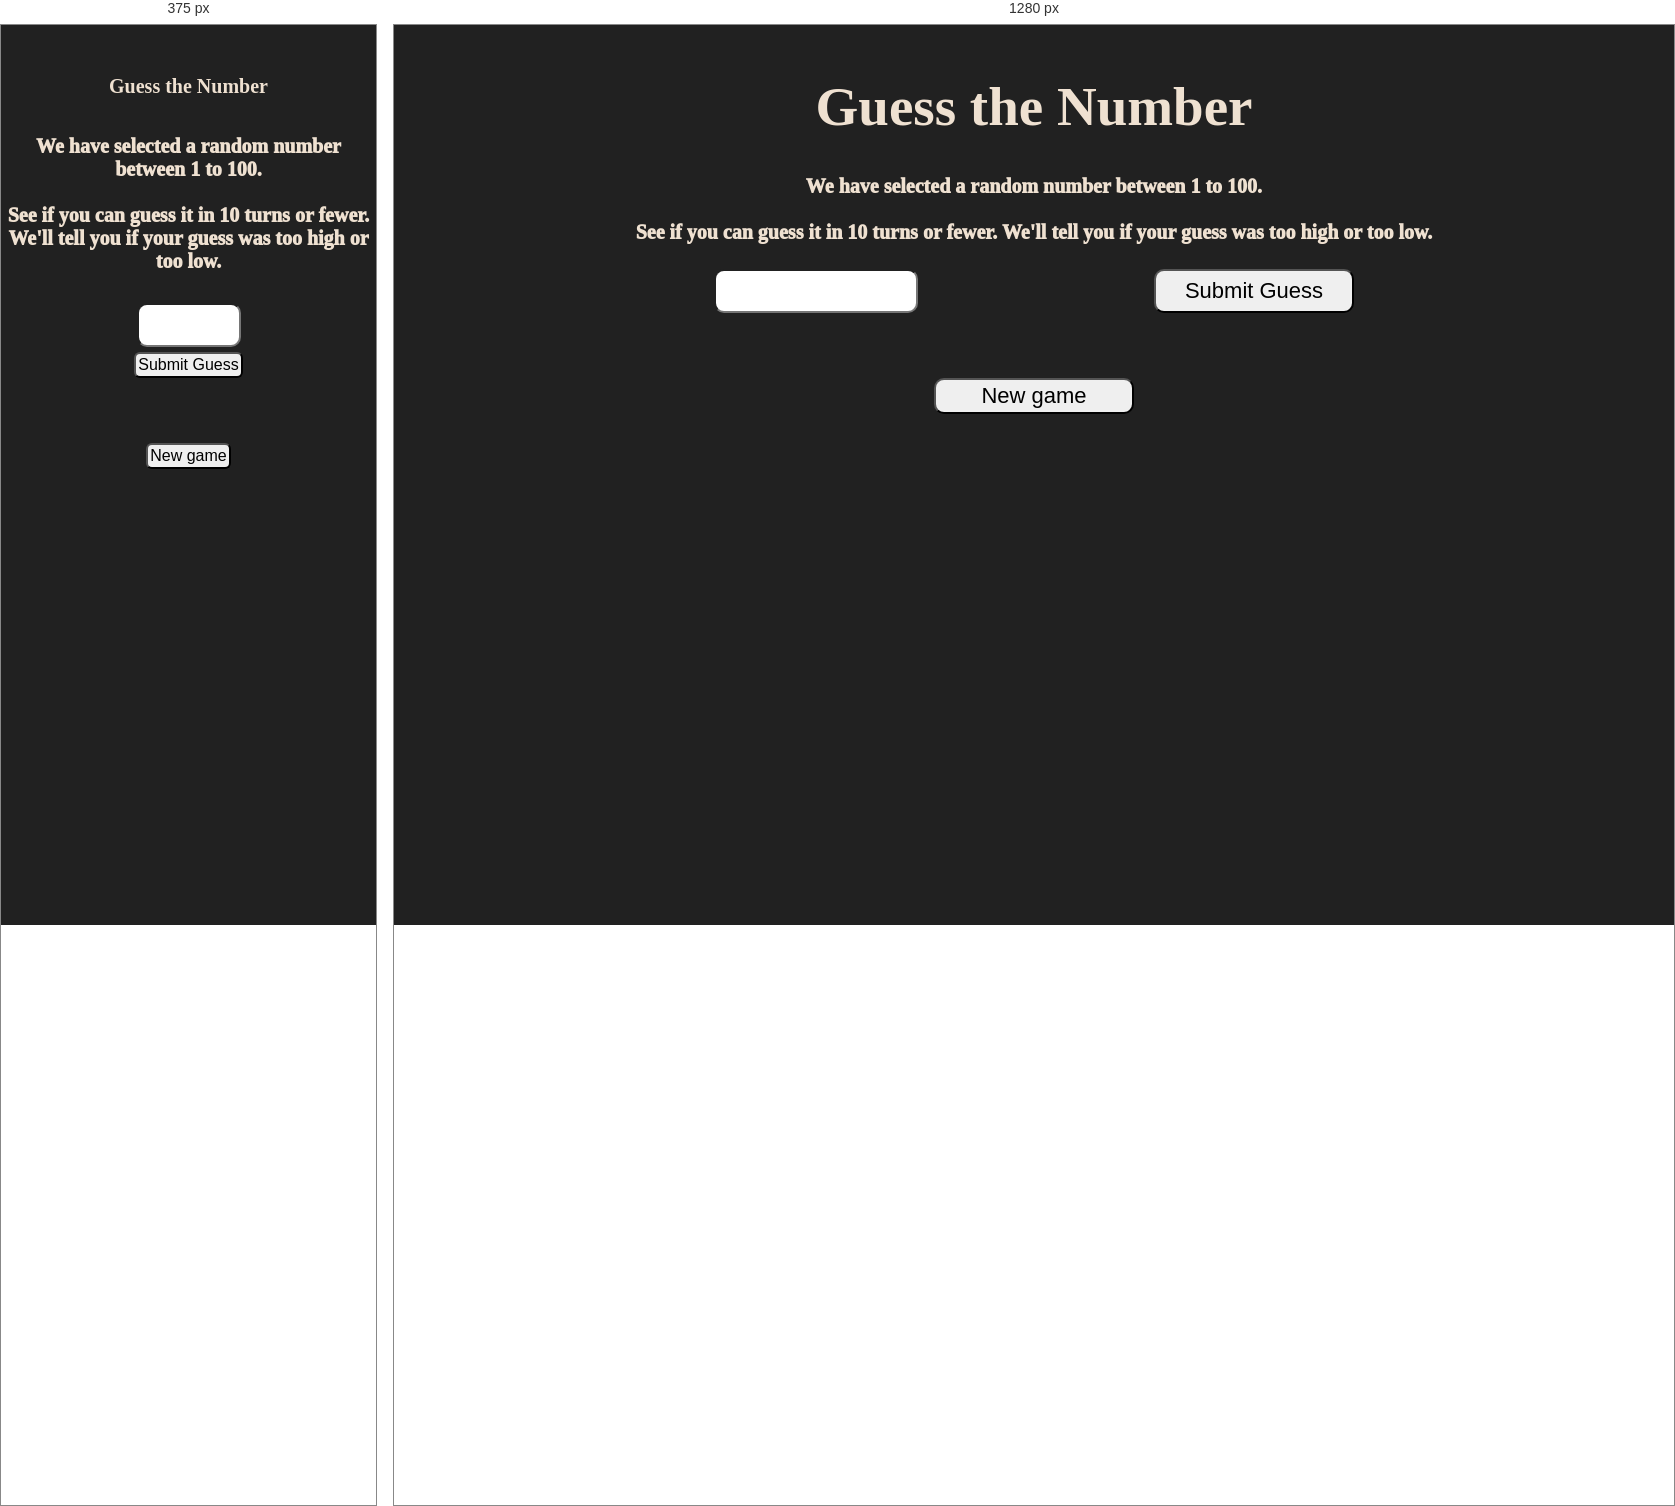
Rendered at 375 px and 1280 px, left to right.

<!-- file: index.html -->
<!DOCTYPE html>
<html lang="en">
  <head>
    <meta charset="UTF-8" />
    <meta name="viewport" content="width=device-width, initial-scale=1.0" />
    <link rel="stylesheet" href="style.css" />
    <link rel="preconnect" href="https://fonts.googleapis.com" />
    <link rel="preconnect" href="https://fonts.gstatic.com" crossorigin />
    <link
      href="https://fonts.googleapis.com/css2?family=Gabarito:wght@600&family=IBM+Plex+Mono:wght@500&family=Kanit&family=Ubuntu:wght@500&family=Young+Serif&display=swap"
      rel="stylesheet"
    />
    <link rel="stylesheet" href="https://fonts.googleapis.com/css?family=Sofia&effect=fire">
    <link rel="icon" href="images/gameFavicon.png" type="image/x-icon">
    <title>Guess the number</title>
  </head>
  <body>
    <h1 class="font-effect-fire">Guess the Number</h1>
    <div class="wrapper">
      <p id="ques">
        We have selected a random number between 1 to 100.
        <br><br>
        See if you can guess
        it in 10 turns or fewer. We'll tell you if your guess was too high or
        too low.
      </p>
      <div id="form">
        <input type="number" min="1" max="100" id="num">
        <button type="submit" id="submit" class = "btns">Submit Guess</button>
      </div>
      <div class="prev">
   
      </div>
      <div class="result">
        
      </div>
      <div class="prob">
        
      </div>
      <div class="start_new">
        <input type="button" id="reset" value="New game" class="btns">
      </div>
    </div>
    <script src="index.js"></script>
  </body>
</html>


/* @media block from style.css */
@media (max-width: 768px) {
  .wrapper {
    height: 460px;
    top: 110px;
  }
  h1 {
    font-size: 20px;
  }
  #form {
    width: 100%;
    height: auto;
    flex-direction: column;
    align-items: center;
  }
  #num {
    width: 100px;
    margin: 5px;
    border-radius: 10px;
  }
  .btns {
    border-radius: 6px;
    width: auto;
    font-size: 16px;
    padding: 2px;
  }
  .prev,
.result,
.prob {
  font-size: 16px;
}
}